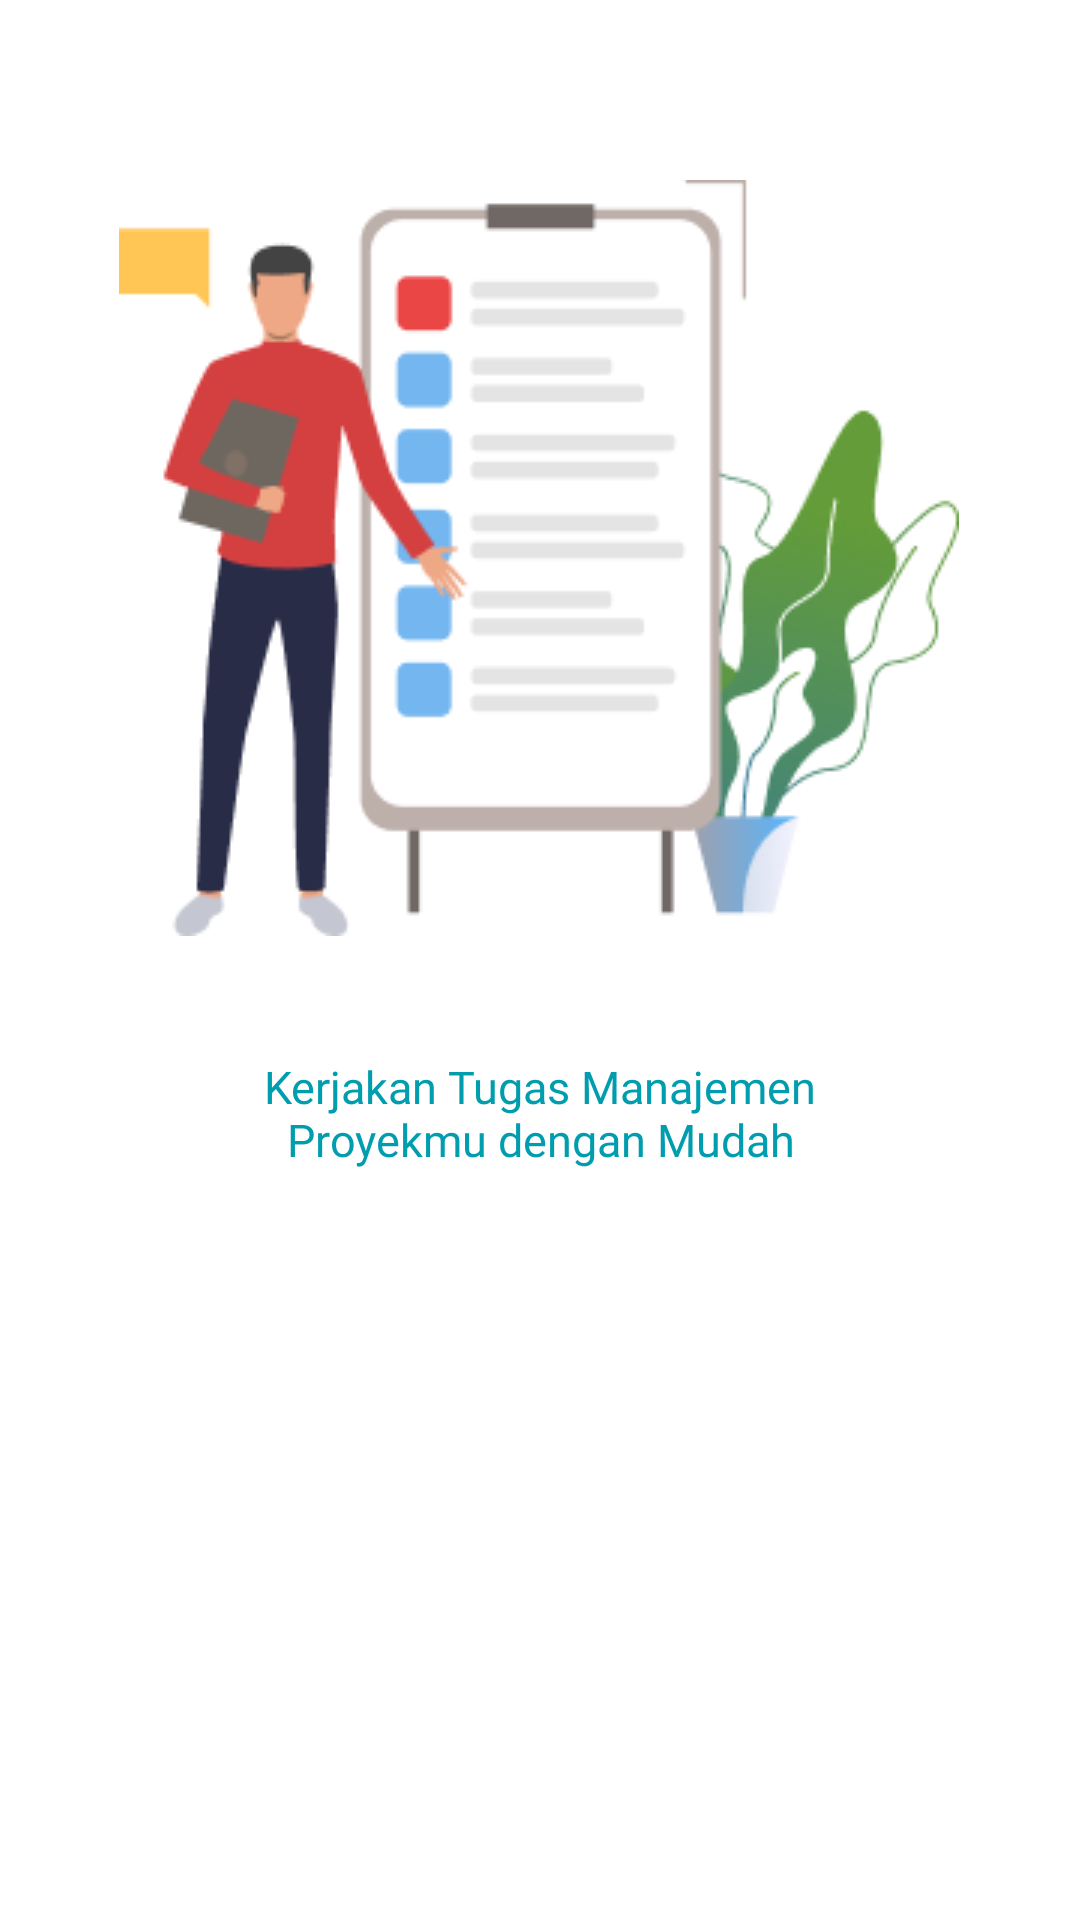

Here is an Android app screen rendered from its layout file. Give the layout XML and the strings, colors and styles it references.
<!-- AndroidManifest.xml: application theme Theme.Mandoor -->
<!-- res/layout/fragment_gtstart2.xml -->
<?xml version="1.0" encoding="utf-8"?>
<androidx.constraintlayout.widget.ConstraintLayout xmlns:android="http://schemas.android.com/apk/res/android"
    xmlns:app="http://schemas.android.com/apk/res-auto"
    xmlns:tools="http://schemas.android.com/tools"
    android:layout_width="match_parent"
    android:layout_height="match_parent"
    tools:context=".gtstartFragment2">

    <ImageView
        android:id="@+id/imageView5"
        android:layout_width="wrap_content"
        android:layout_height="wrap_content"
        android:src="@drawable/framegt2"
        app:layout_constraintEnd_toEndOf="parent"
        android:layout_marginTop="60dp"
        app:layout_constraintHorizontal_bias="0.496"
        app:layout_constraintStart_toStartOf="parent"
        app:layout_constraintTop_toTopOf="parent" />

    <TextView
        android:id="@+id/fraggtst2"
        app:layout_constraintEnd_toEndOf="parent"
        app:layout_constraintStart_toStartOf="parent"
        app:layout_constraintTop_toBottomOf="@+id/imageView5"
        android:layout_marginTop="40dp"
        android:layout_width="223dp"
        android:layout_height="95dp"
        android:fontFamily="@font/intersemibold"
        android:text="Kerjakan Tugas Manajemen Proyekmu
dengan Mudah"
        android:textAlignment="center"
        android:textColor="@color/bluefont"
        android:textSize="15sp"
        tools:layout_editor_absoluteX="111dp"
        tools:layout_editor_absoluteY="416dp" />

</androidx.constraintlayout.widget.ConstraintLayout>
<!-- resources referenced by this layout -->
<resources>
  <color name="bluefont">#009DAE</color>
  
  
  
      009DAE
  <!-- drawable framegt2: png bitmap (drawable, 20836 bytes) -->
  <style name="Theme.Mandoor" parent="Theme.MaterialComponents.DayNight.DarkActionBar">
          
          <item name="colorPrimary">@color/purple_500</item>
          <item name="colorPrimaryVariant">@color/purple_700</item>
          <item name="colorOnPrimary">@color/fullwhite</item>
          
          <item name="colorSecondary">@color/teal_200</item>
          <item name="colorSecondaryVariant">@color/teal_700</item>
          <item name="colorOnSecondary">@color/black</item>
          
          <item name="android:statusBarColor">@android:color/transparent</item>
  
          
          
      </style>
  <color name="purple_500">#FF6200EE</color>
  <color name="purple_700">#FF3700B3</color>
  <color name="fullwhite">#FFFFFF</color>
  <color name="teal_200">#FF03DAC5</color>
  <color name="teal_700">#FF018786</color>
  <color name="black">#FF000000</color>
</resources>
